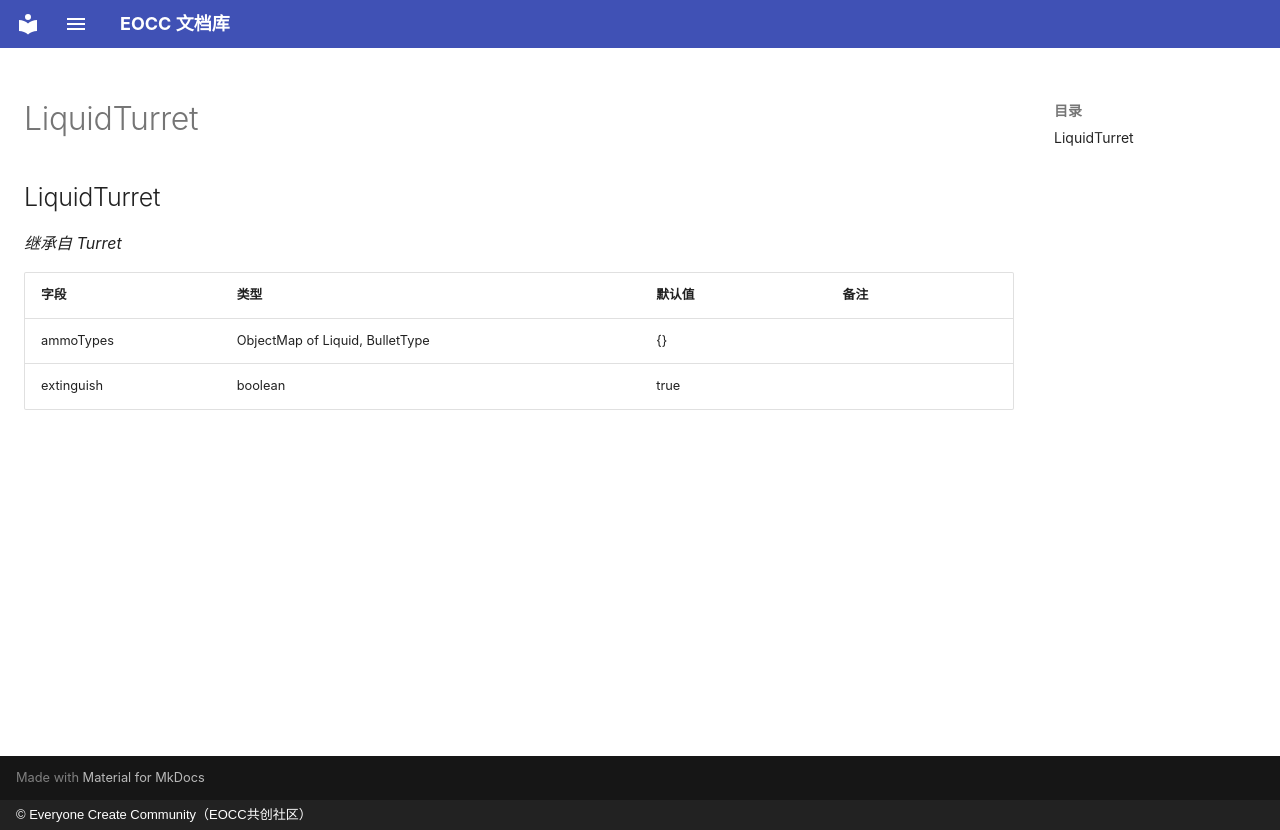

repository: eoccc/eoccc.github.io · page: wiki/mindustry/zh/Modding%20Classes/LiquidTurret/index.html · generator: mkdocs · copyright: © Everyone Create Community（EOCC共创社区）

# LiquidTurret

## LiquidTurret

*继承自 Turret*

| 字段 | 类型 | 默认值 | 备注 |
|---|---|---|---|
| ammoTypes | ObjectMap of Liquid, BulletType | {} |  |
| extinguish | boolean | true |  |
